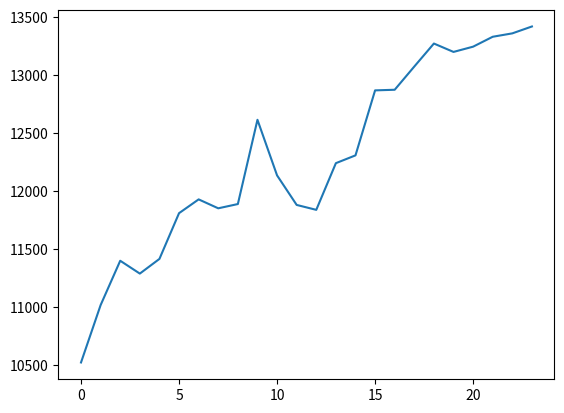

Write the Python code that produced this figure.
import random
import matplotlib.pyplot as plt

a_price = 100
b_price = 200
c_price = 300

start = 10000
a_invest = start * 0.4
b_invest = start * 0.3
c_invest = start * 0.3

a_shares = a_invest / a_price
b_shares = b_invest / b_price
c_shares = c_invest / c_price

a_values = []
b_values = []
c_values = []
portfolio = []

for month in range(1, 25):
    # Зміна цін для кожної акції
    a_change = random.uniform(-0.05, 0.07)
    b_change = random.uniform(-0.05, 0.07)
    c_change = random.uniform(-0.05, 0.07)

    a_price *= (1 + a_change)
    b_price *= (1 + b_change)
    c_price *= (1 + c_change)

    a_values.append(a_price)
    b_values.append(b_price)
    c_values.append(c_price)

    a_val = a_shares * a_price
    b_val = b_shares * b_price
    c_val = c_shares * c_price

    portfel_value = a_val + b_val + c_val
    portfolio.append(portfel_value)

    print(f"Місяць {month}: портфель = {portfel_value:.2f} грн")

print(f"Максимальна вартість портфеля: {max(portfolio):.2f} грн")
print(f"Мінімальна вартість портфеля: {min(portfolio):.2f} грн")

returns = []
for i in range(1, len(portfolio)):
    r = (portfolio[i] - portfolio[i-1]) / portfolio[i-1]
    returns.append(r)

avg_return = sum(returns) / len(returns)
print(f"Середня місячна дохідність: {avg_return * 100:.2f}%")

plt.plot(portfolio)
plt.show()
